Photos from the image-classification dataset "training" in the GitHub repository arfianaja/deteksi_jenis_awan. Its 5 classes are: cumulunimbus, cumulus, nimbostratus, stratocumulus, stratus.

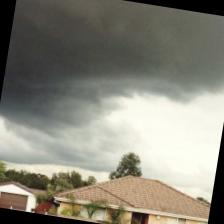
Label: stratocumulus

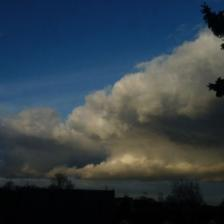
Label: cumulus

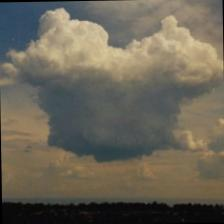
Label: cumulus

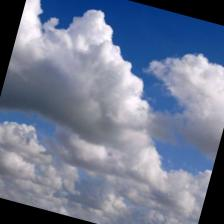
Label: stratus

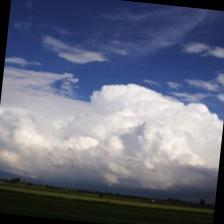
Label: cumulunimbus

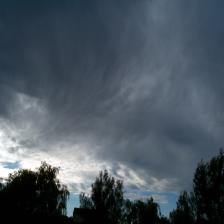
Label: nimbostratus
